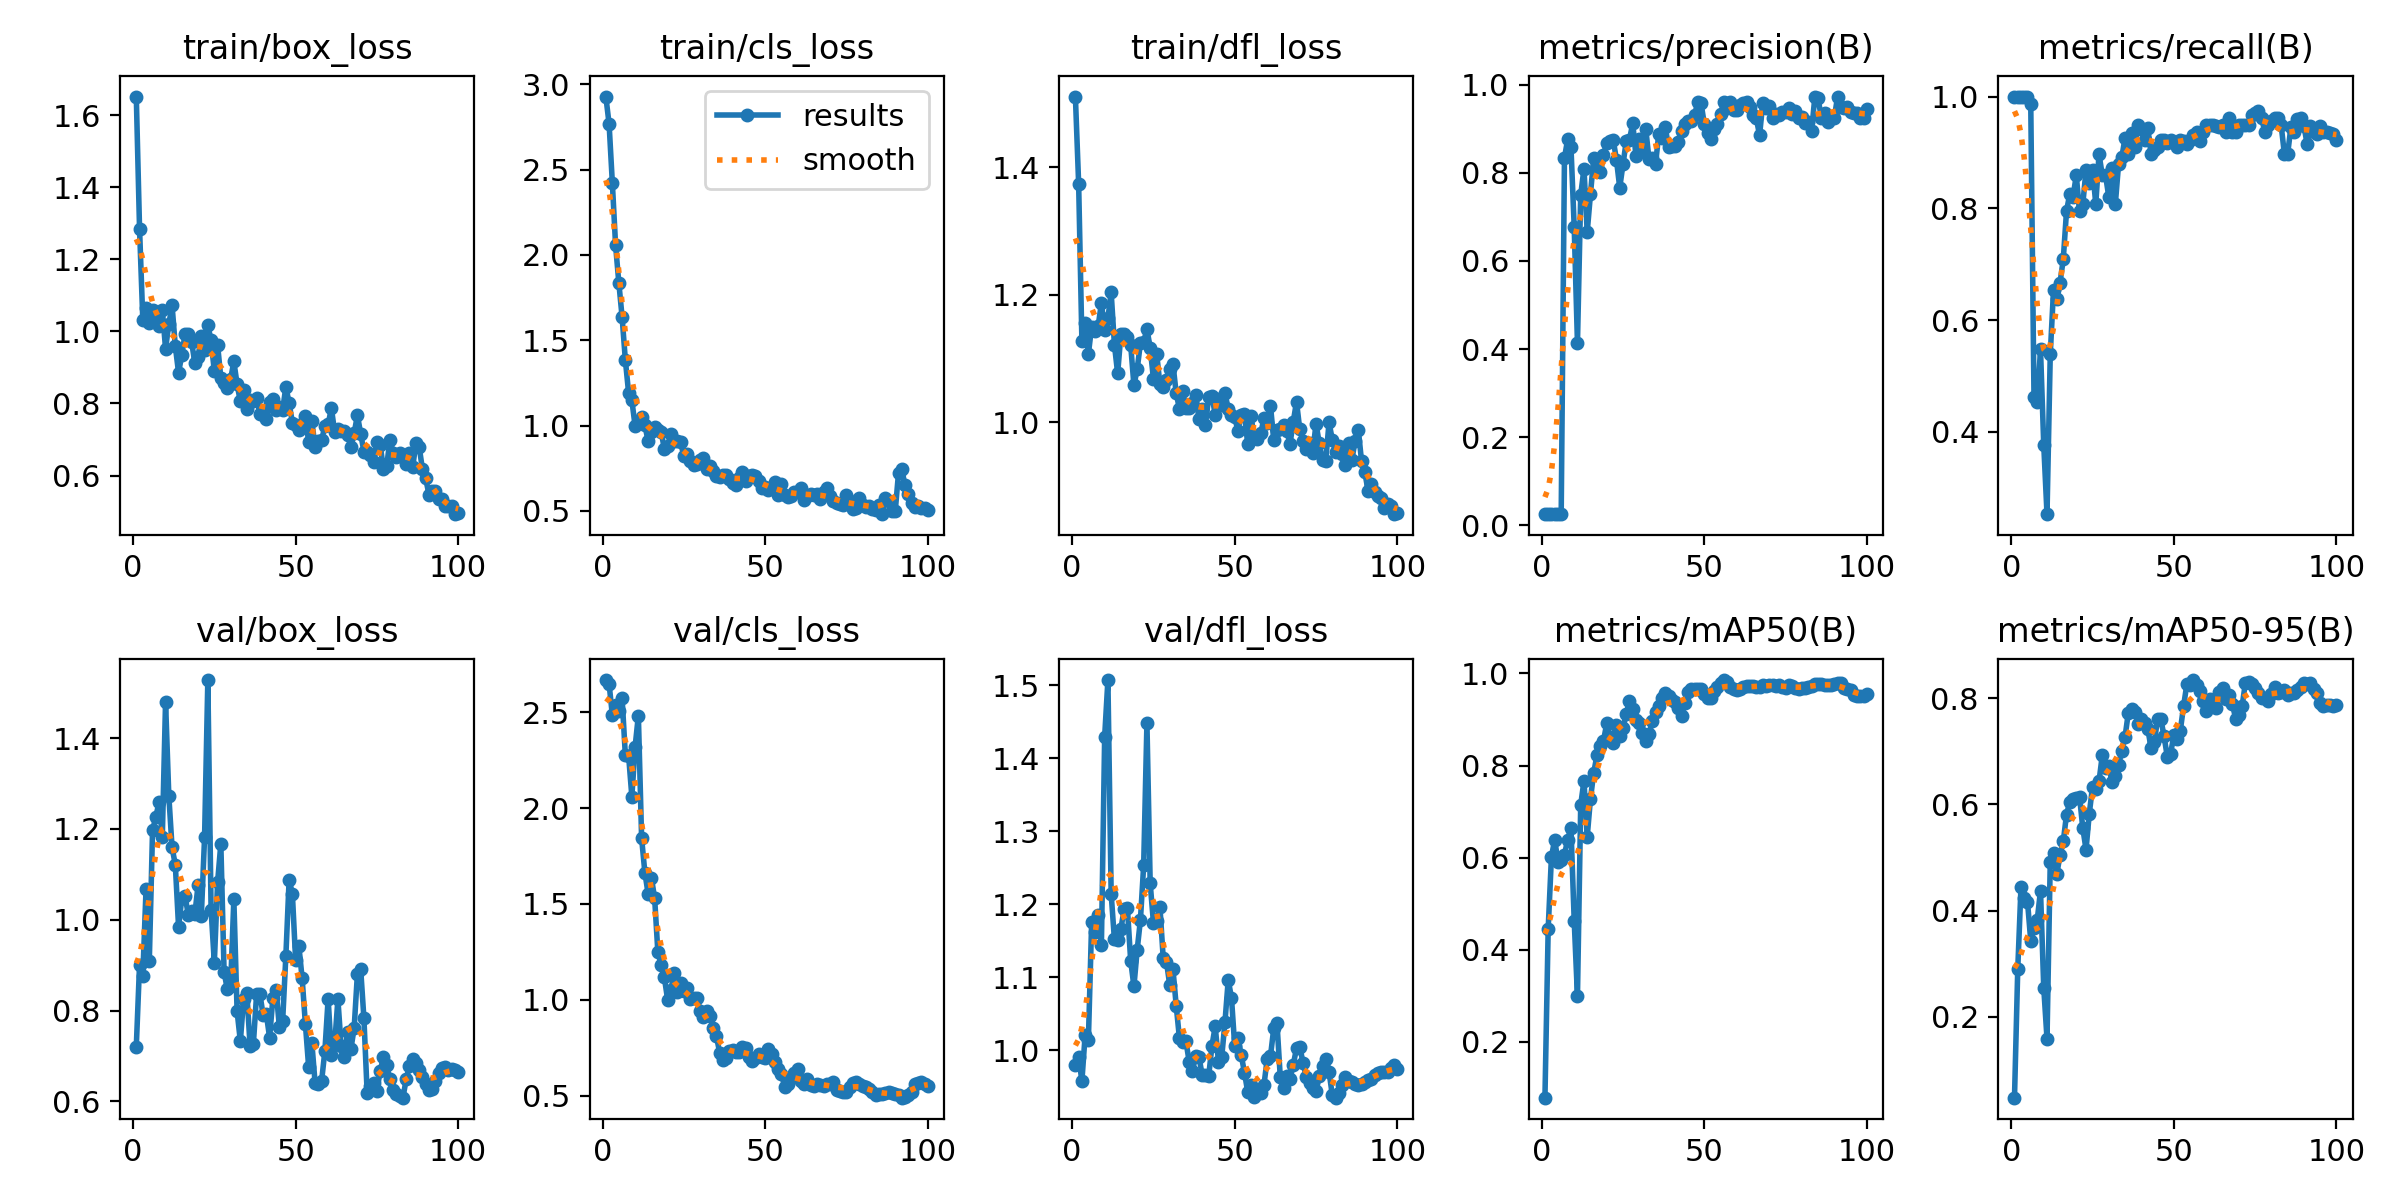

Data behind this chart, as committed beside it:
epoch, time, train/box_loss, train/cls_loss, train/dfl_loss, metrics/precision(B), metrics/recall(B), metrics/mAP50(B), metrics/mAP50-95(B), val/box_loss, val/cls_loss, val/dfl_loss, lr/pg0, lr/pg1, lr/pg2
1, 4.705, 1.651, 2.928, 1.511, 0.026, 1, 0.07916, 0.04789, 0.7203, 2.667, 0.9803, 8e-05, 8e-05, 8e-05
2, 5.719, 1.285, 2.768, 1.375, 0.026, 1, 0.4461, 0.2893, 0.9002, 2.647, 0.9914, 0.0001782, 0.0001782, 0.0001782
3, 6.681, 1.033, 2.422, 1.128, 0.026, 1, 0.6022, 0.4446, 0.876, 2.485, 0.9579, 0.0002745, 0.0002745, 0.0002745
4, 7.572, 1.065, 2.056, 1.156, 0.026, 1, 0.6388, 0.4244, 1.067, 2.538, 1.021, 0.0003687, 0.0003687, 0.0003687
5, 8.467, 1.023, 1.836, 1.108, 0.026, 1, 0.5917, 0.4172, 0.9083, 2.505, 1.015, 0.000461, 0.000461, 0.000461
6, 9.328, 1.059, 1.636, 1.15, 0.02567, 0.9872, 0.5959, 0.3431, 1.197, 2.574, 1.175, 0.0005513, 0.0005513, 0.0005513
7, 10.22, 1.029, 1.385, 1.143, 0.8335, 0.4615, 0.6067, 0.3674, 1.226, 2.275, 1.162, 0.0006396, 0.0006396, 0.0006396
8, 11.09, 1.014, 1.192, 1.151, 0.8761, 0.4533, 0.6392, 0.3829, 1.259, 2.273, 1.186, 0.0007259, 0.0007259, 0.0007259
9, 11.98, 1.06, 1.149, 1.187, 0.8591, 0.5474, 0.6648, 0.4375, 1.182, 2.06, 1.145, 0.0008103, 0.0008103, 0.0008103
10, 12.86, 0.952, 0.9976, 1.145, 0.677, 0.3762, 0.4632, 0.2546, 1.48, 2.319, 1.43, 0.0008927, 0.0008927, 0.0008927
11, 13.73, 1.019, 1.013, 1.164, 0.4131, 0.2527, 0.2989, 0.1589, 1.273, 2.482, 1.507, 0.0009731, 0.0009731, 0.0009731
12, 14.63, 1.073, 1.048, 1.204, 0.7496, 0.5385, 0.7146, 0.4925, 1.159, 1.843, 1.215, 0.001051, 0.001051, 0.001051
13, 15.49, 0.9589, 1.004, 1.122, 0.8091, 0.6539, 0.7667, 0.5093, 1.121, 1.664, 1.152, 0.001128, 0.001128, 0.001128
14, 16.37, 0.8856, 0.9087, 1.077, 0.6656, 0.638, 0.6457, 0.4682, 0.9842, 1.553, 1.152, 0.001202, 0.001202, 0.001202
15, 17.24, 0.9346, 0.9639, 1.139, 0.7513, 0.6667, 0.7278, 0.5049, 1.047, 1.636, 1.167, 0.001275, 0.001275, 0.001275
16, 18.09, 0.9931, 0.9929, 1.139, 0.834, 0.7088, 0.7839, 0.5303, 1.051, 1.532, 1.194, 0.001345, 0.001345, 0.001345
17, 18.96, 0.9919, 0.9725, 1.133, 0.8133, 0.7949, 0.8227, 0.5809, 1.011, 1.248, 1.195, 0.001414, 0.001414, 0.001414
18, 19.82, 0.9716, 0.9641, 1.122, 0.8011, 0.826, 0.843, 0.6048, 1.018, 1.183, 1.123, 0.00148, 0.00148, 0.00148
19, 20.68, 0.9126, 0.8642, 1.058, 0.8397, 0.8205, 0.853, 0.6112, 1.012, 1.117, 1.088, 0.001545, 0.001545, 0.001545
20, 21.56, 0.9295, 0.8819, 1.083, 0.868, 0.859, 0.8913, 0.6113, 1.076, 1, 1.138, 0.001608, 0.001608, 0.001608
21, 22.42, 0.9881, 0.9525, 1.125, 0.872, 0.7949, 0.8618, 0.6147, 1.008, 1.052, 1.179, 0.001604, 0.001604, 0.001604
22, 23.27, 0.9491, 0.9093, 1.126, 0.8749, 0.8071, 0.8481, 0.5558, 1.181, 1.141, 1.254, 0.001584, 0.001584, 0.001584
23, 24.11, 1.016, 0.909, 1.147, 0.8287, 0.8683, 0.8872, 0.5151, 1.528, 1.04, 1.448, 0.001564, 0.001564, 0.001564
24, 24.97, 0.9751, 0.902, 1.117, 0.7662, 0.8461, 0.8633, 0.5826, 1.022, 1.09, 1.229, 0.001545, 0.001545, 0.001545
25, 25.83, 0.8891, 0.8193, 1.069, 0.8189, 0.8694, 0.8806, 0.6335, 0.9054, 1.046, 1.175, 0.001525, 0.001525, 0.001525
26, 26.68, 0.9625, 0.8362, 1.108, 0.8713, 0.8077, 0.9126, 0.6283, 1.082, 1.06, 1.177, 0.001505, 0.001505, 0.001505
27, 27.53, 0.8712, 0.7942, 1.06, 0.8749, 0.8968, 0.9404, 0.6438, 1.167, 1.005, 1.197, 0.001485, 0.001485, 0.001485
28, 28.41, 0.8572, 0.7677, 1.055, 0.9123, 0.859, 0.9221, 0.6927, 0.8849, 1.011, 1.127, 0.001465, 0.001465, 0.001465
29, 29.26, 0.8438, 0.7728, 1.066, 0.8375, 0.859, 0.8988, 0.6678, 0.8463, 1.012, 1.122, 0.001446, 0.001446, 0.001446
30, 30.13, 0.8668, 0.7973, 1.083, 0.876, 0.8205, 0.8931, 0.6732, 0.8534, 0.9431, 1.09, 0.001426, 0.001426, 0.001426
31, 30.97, 0.9166, 0.8075, 1.092, 0.8492, 0.8718, 0.8709, 0.6419, 1.045, 0.9092, 1.111, 0.001406, 0.001406, 0.001406
32, 31.85, 0.8533, 0.7448, 1.046, 0.8999, 0.8071, 0.8527, 0.6531, 0.7982, 0.9398, 1.062, 0.001386, 0.001386, 0.001386
33, 32.71, 0.8057, 0.7616, 1.021, 0.8304, 0.8786, 0.8676, 0.6742, 0.7326, 0.9175, 1.017, 0.001366, 0.001366, 0.001366
34, 33.58, 0.8386, 0.7334, 1.049, 0.8324, 0.8911, 0.8969, 0.7008, 0.8249, 0.8547, 1.012, 0.001347, 0.001347, 0.001347
35, 34.42, 0.7857, 0.7061, 1.022, 0.8187, 0.9263, 0.9164, 0.7274, 0.8383, 0.811, 1.012, 0.001327, 0.001327, 0.001327
36, 35.32, 0.8095, 0.6969, 1.023, 0.8878, 0.8974, 0.9291, 0.7722, 0.7212, 0.7253, 0.9847, 0.001307, 0.001307, 0.001307
37, 36.19, 0.8069, 0.71, 1.03, 0.8794, 0.935, 0.9466, 0.7806, 0.7258, 0.6843, 0.9716, 0.001287, 0.001287, 0.001287
38, 37.05, 0.8158, 0.7122, 1.043, 0.903, 0.9103, 0.958, 0.7739, 0.8358, 0.6976, 0.9929, 0.001267, 0.001267, 0.001267
39, 37.9, 0.7713, 0.686, 1.006, 0.8589, 0.9487, 0.9517, 0.7521, 0.8372, 0.7341, 0.9912, 0.001248, 0.001248, 0.001248
40, 38.78, 0.7735, 0.6639, 1.02, 0.8596, 0.9418, 0.9415, 0.7603, 0.7899, 0.7385, 0.9661, 0.001228, 0.001228, 0.001228
41, 39.63, 0.758, 0.6545, 0.9968, 0.8612, 0.9231, 0.9373, 0.7541, 0.7915, 0.729, 0.966, 0.001208, 0.001208, 0.001208
42, 40.49, 0.8035, 0.6937, 1.04, 0.8699, 0.9433, 0.9243, 0.7423, 0.7403, 0.7293, 0.9653, 0.001188, 0.001188, 0.001188
43, 41.34, 0.8126, 0.7312, 1.041, 0.8936, 0.8974, 0.9077, 0.7062, 0.8273, 0.7558, 1.006, 0.001168, 0.001168, 0.001168
44, 42.19, 0.7829, 0.673, 1.013, 0.9097, 0.9042, 0.9346, 0.7176, 0.8458, 0.7505, 1.033, 0.001149, 0.001149, 0.001149
45, 43.04, 0.7913, 0.7048, 1.037, 0.9174, 0.9103, 0.9592, 0.7604, 0.7633, 0.7024, 0.9847, 0.001129, 0.001129, 0.001129
46, 43.99, 0.7811, 0.7114, 1.027, 0.9182, 0.9231, 0.9653, 0.7607, 0.7758, 0.6796, 0.9911, 0.001109, 0.001109, 0.001109
47, 44.92, 0.8468, 0.7045, 1.046, 0.9308, 0.9231, 0.9662, 0.7285, 0.9207, 0.6976, 1.039, 0.001089, 0.001089, 0.001089
48, 45.82, 0.8005, 0.6751, 1.022, 0.9597, 0.9163, 0.9653, 0.6893, 1.088, 0.7179, 1.097, 0.001069, 0.001069, 0.001069
49, 46.69, 0.747, 0.6365, 1.012, 0.9579, 0.9231, 0.9661, 0.6954, 1.057, 0.704, 1.072, 0.00105, 0.00105, 0.00105
50, 47.53, 0.7399, 0.6406, 1.008, 0.911, 0.9191, 0.9551, 0.73, 0.9105, 0.6948, 1.006, 0.00103, 0.00103, 0.00103
51, 48.39, 0.7267, 0.6202, 0.9871, 0.8911, 0.9103, 0.9471, 0.7241, 0.9417, 0.7428, 1.017, 0.00101, 0.00101, 0.00101
52, 49.26, 0.7437, 0.6348, 1.012, 0.8768, 0.9231, 0.9462, 0.7392, 0.8709, 0.716, 0.9935, 0.0009902, 0.0009902, 0.0009902
53, 50.14, 0.7641, 0.6704, 1.013, 0.8997, 0.9197, 0.9608, 0.7852, 0.7706, 0.6767, 0.9697, 0.0009704, 0.0009704, 0.0009704
54, 51, 0.6939, 0.596, 0.9659, 0.9107, 0.9151, 0.9697, 0.8261, 0.6761, 0.6383, 0.9428, 0.0009506, 0.0009506, 0.0009506
55, 51.86, 0.7503, 0.6562, 1.01, 0.9327, 0.9231, 0.98, 0.8243, 0.7276, 0.6134, 0.9531, 0.0009308, 0.0009308, 0.0009308
56, 52.71, 0.6781, 0.5954, 0.9764, 0.9603, 0.9313, 0.9854, 0.8342, 0.6394, 0.5474, 0.937, 0.000911, 0.000911, 0.000911
57, 53.58, 0.6948, 0.5805, 0.974, 0.9459, 0.9359, 0.9802, 0.8246, 0.6374, 0.5637, 0.9426, 0.0008912, 0.0008912, 0.0008912
58, 54.45, 0.6978, 0.5876, 0.9828, 0.9599, 0.9207, 0.9707, 0.8141, 0.6454, 0.5908, 0.9424, 0.0008714, 0.0008714, 0.0008714
59, 55.31, 0.7382, 0.6129, 1.007, 0.9432, 0.9359, 0.9666, 0.7941, 0.7115, 0.62, 0.9532, 0.0008516, 0.0008516, 0.0008516
60, 56.19, 0.7422, 0.6097, 0.9992, 0.9417, 0.9487, 0.9638, 0.7767, 0.8259, 0.6381, 0.989, 0.0008318, 0.0008318, 0.0008318
... 40 more rows
